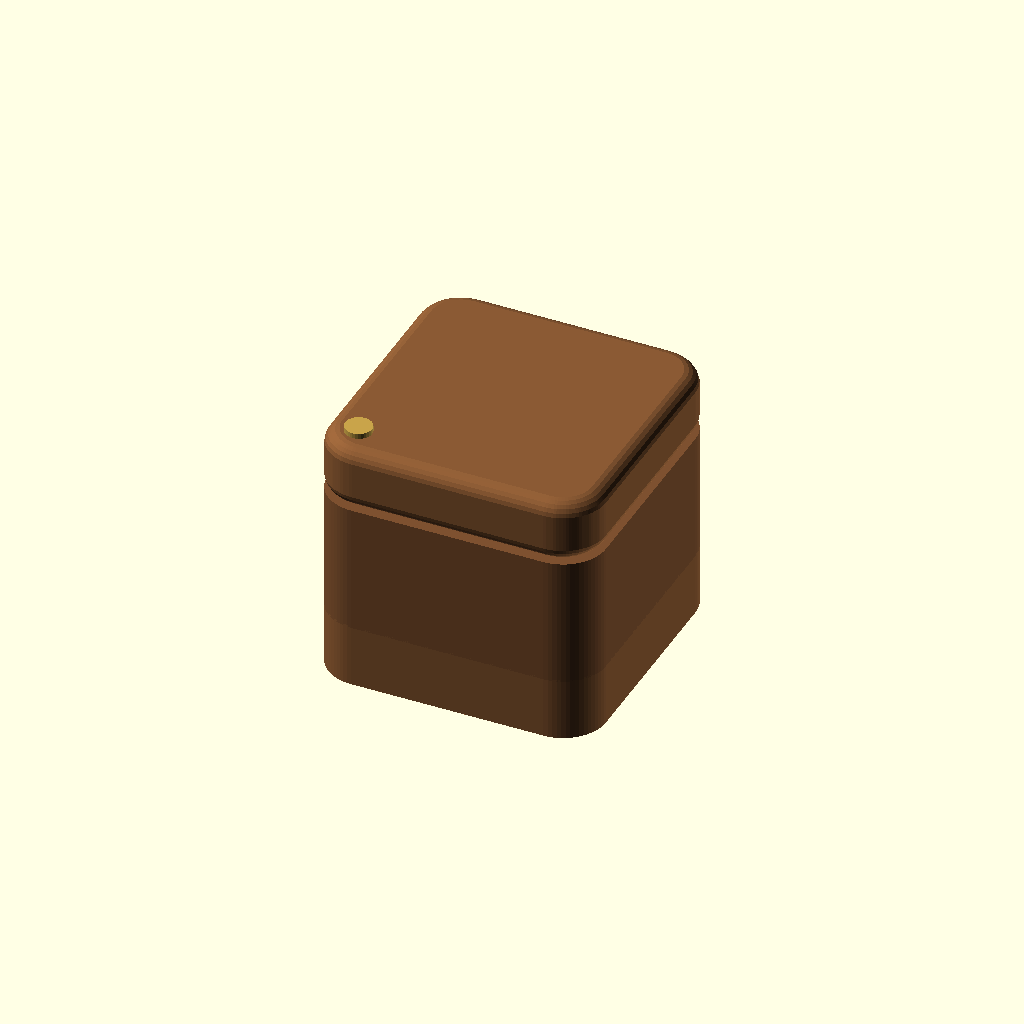
Cell 1 — every parameter at its default value.
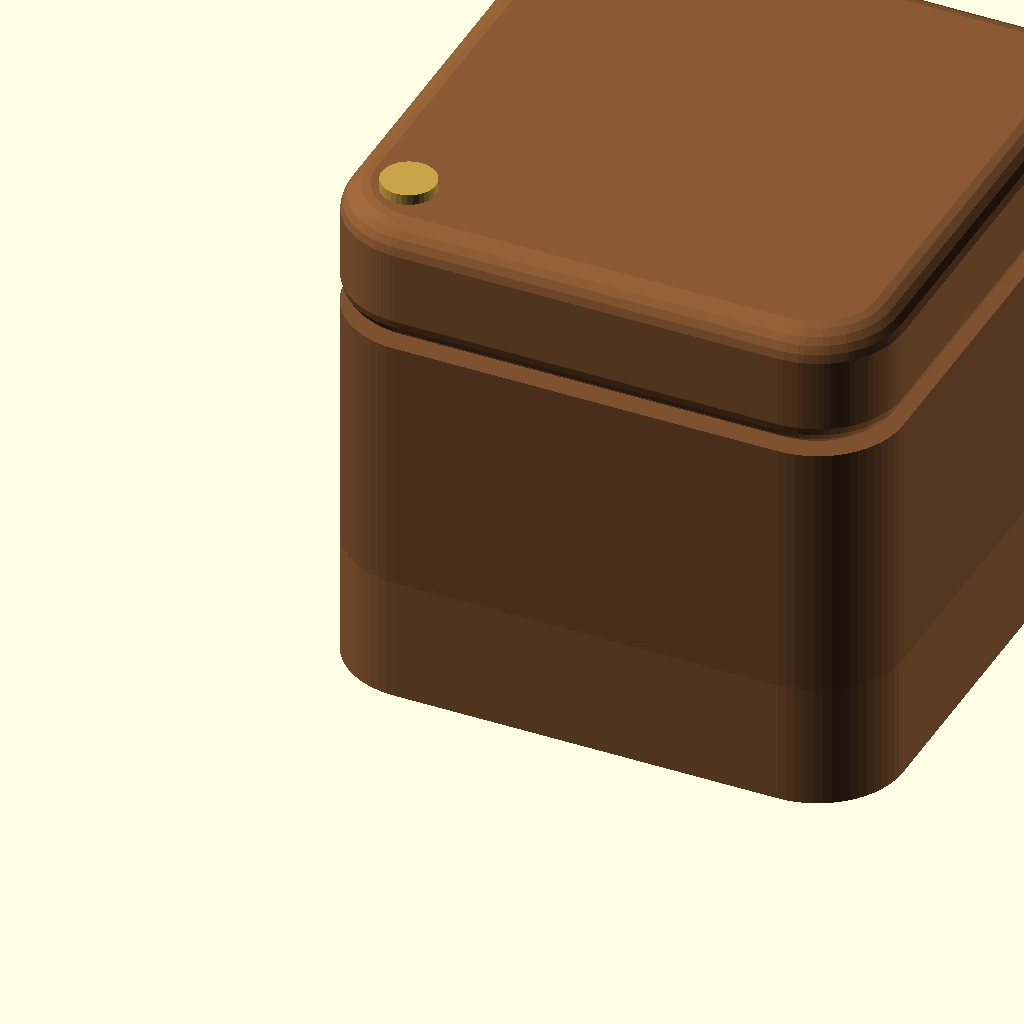
Cell 2 — UNIT set to 50.8, the other parameters unchanged.
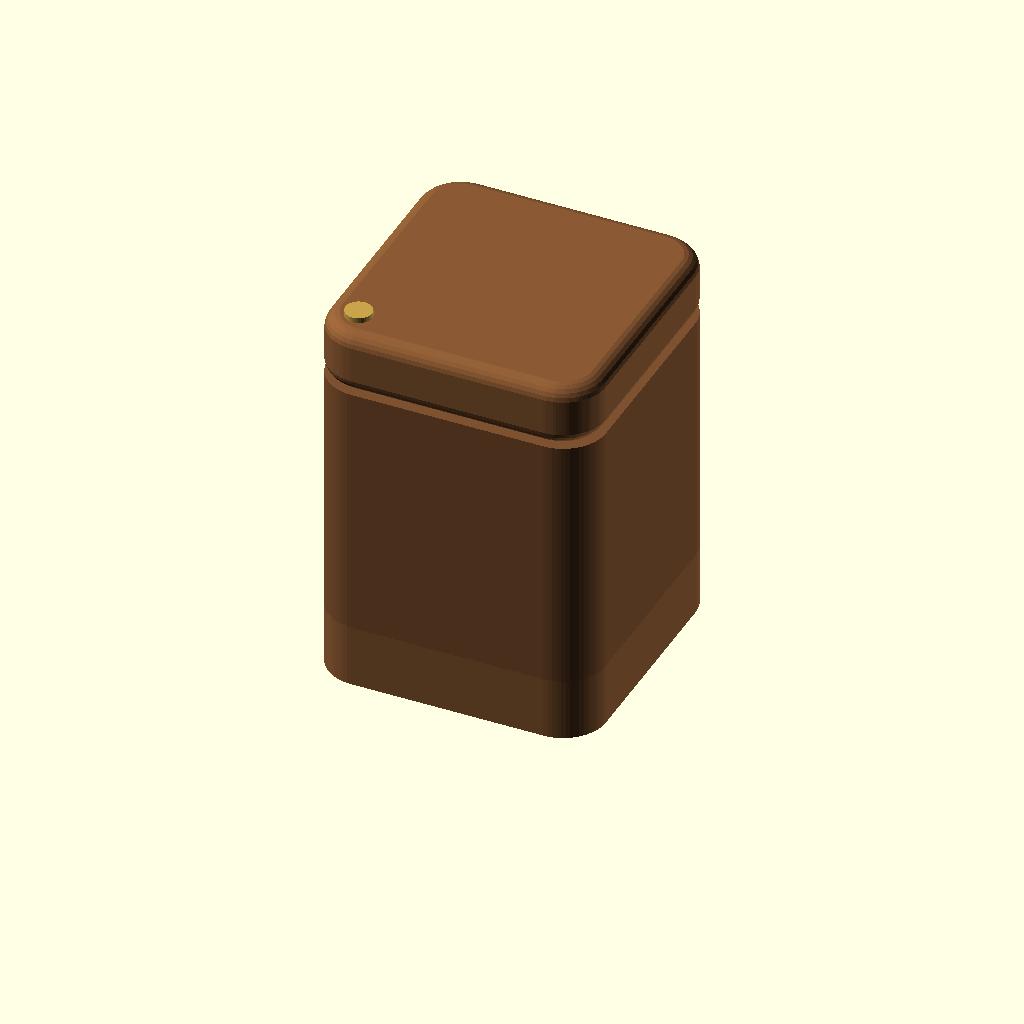
Cell 3 — T_MID set to 1.5, the other parameters unchanged.
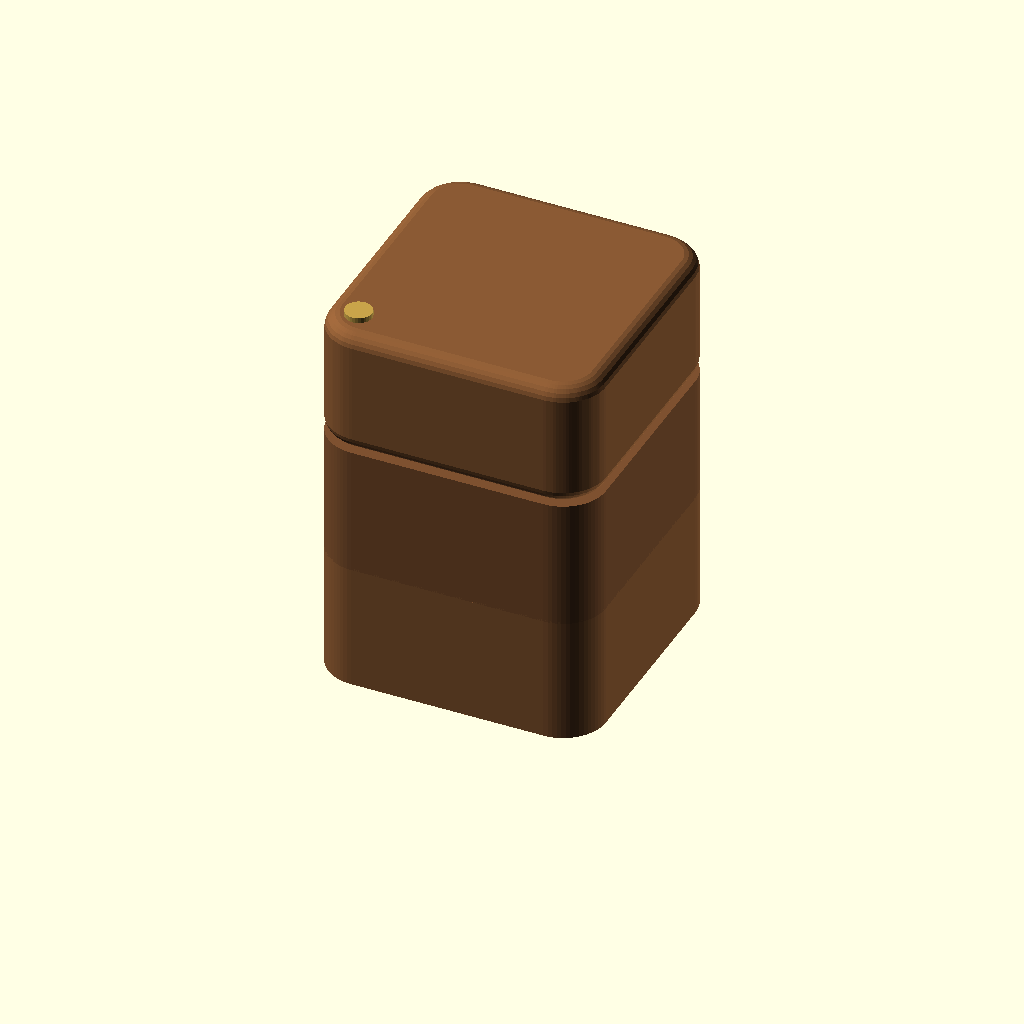
Cell 4: the same model with T_CAP = 1.5.
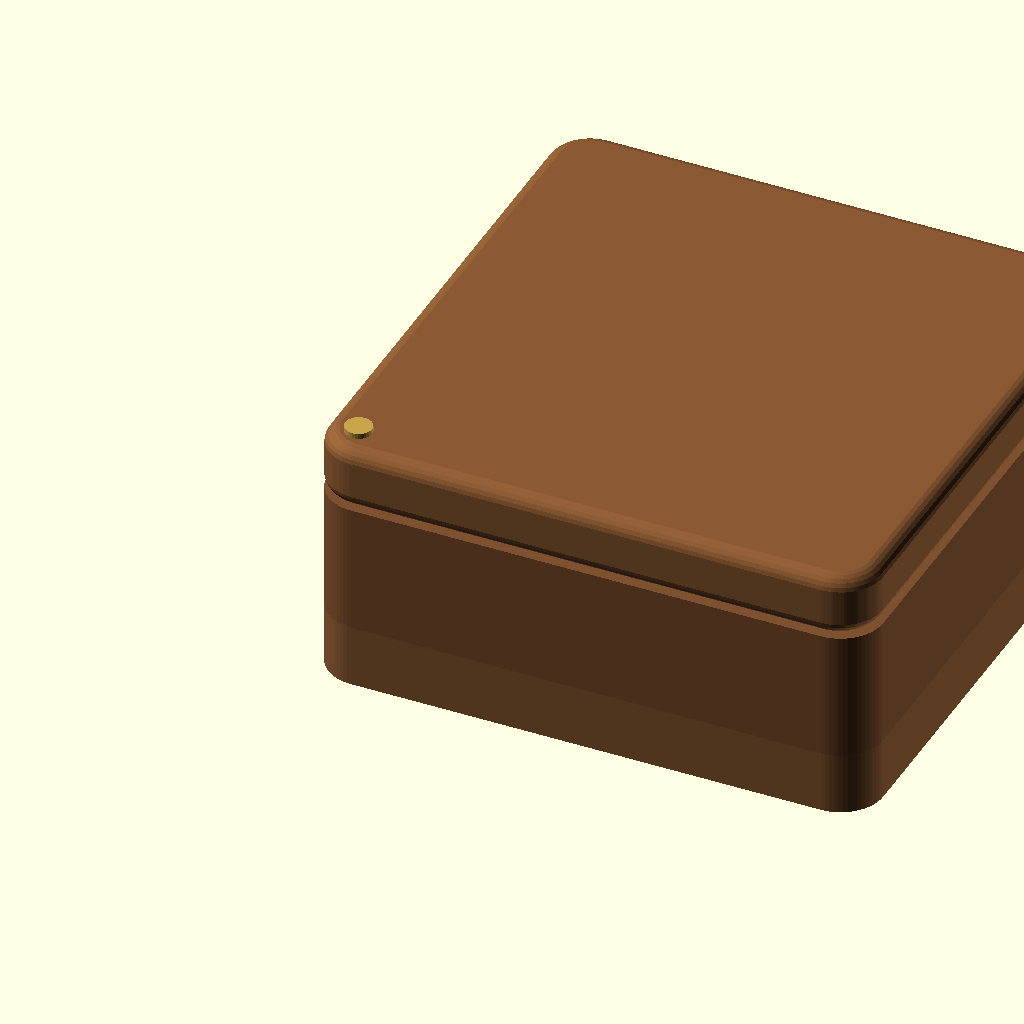
Cell 5 — SIZE set to 6.5, the other parameters unchanged.
All cells are drawn from one camera (rotation 55°, 0°, 25°, orthographic, colour scheme Cornfield), so only the parameter changes between them.
OpenSCAD source file projects/salt-boxes/salt_box.scad:
// =============================================================
//  Salt boxes -- stack-laminated hardwood, swivelling lid
//
//  A pair, differing only in height: one for MSG, one for sugar.
//
//  Laminated rather than hollowed from a solid blank, because a blind pocket
//  that deep can't be template-routed -- the bearing has to stay inside the
//  template, and the deeper you plunge the higher it sits.  Cut the cavity
//  straight THROUGH the middle layers instead and it is one template pass per
//  layer, dead square, no Forstner wandering off perpendicular.
//
//  Cut the layers in sequence from one board and stack them in order: the
//  figure runs on through the glue lines and they nearly disappear.
//
//      openscad salt_box.scad
//      openscad -D LAYERS=3 -D 'mode="open"' salt_box.scad
// =============================================================
UNIT = 25.4;

mode = "assembled";  // assembled | open | exploded | section | parts | none

// ---------------- stock
// Everything is 3/4.  A thinner lid and bottom would sit a touch better, but
// it would mean getting stock planed specially, and one thickness throughout
// means every one of the ten pieces comes off the same board.
T_MID = 0.75;        // middle layers -- 4/4 dressed
T_CAP = 0.75;        // lid and bottom

// ---------------- box
SIZE   = 3.25;       // outside, square
WALL   = 0.50;
LAYERS = 2;          // middle layers.  2 -> MSG, 3 -> sugar

// Outside vertical corners.  Generous on purpose: a small ease on an object
// this size just reads as a slightly less sharp box.  At 1/2 the corners
// become quarter-cylinders and the silhouette actually changes.
CORNER_R = 0.50;

// Inside corners come free from the cutter -- a 1/2 bit CANNOT leave anything
// tighter than 1/4.  Nothing to decide and nothing to pay for.
BIT_D  = 0.50;
CAV_R  = BIT_D / 2;

// Roundover on the lid's edges.  The lid is what the hand meets, so it gets
// softened all the way round rather than just at the corners.
LID_R = 0.1875;

// ---------------- hardware
PIVOT_IN = 0.40;     // pivot centre, in from two adjacent edges
PIVOT_D  = 0.15;     // #6 brass screw
MAG_D    = 0.25;     // 6mm disc magnet
MAG_H    = 0.125;    // 3mm deep
MAG_IN   = 0.55;

// ---------------- derived
INNER  = SIZE - 2*WALL;
CAV_H  = LAYERS * T_MID;
BODY_H = T_CAP + CAV_H;
TOTAL  = BODY_H + T_CAP;

EPS   = 0.01;
OVER  = 0.02;        // layers overlap rather than share a face -- see README
SHRNK = 0.012;       // hardware modelled undersize, same reason

WOOD  = "#8a5a34";
WOOD2 = "#7d5130";
BRASS = "#c8a34a";
STEEL = "#8d949c";

// =============================================================
//  2D
// =============================================================
module outer_2d() {
    translate([CORNER_R, CORNER_R])
        offset(r = CORNER_R, $fn = 64)
            square(SIZE - 2*CORNER_R);
}

module cavity_2d() {
    translate([WALL + CAV_R, WALL + CAV_R])
        offset(r = CAV_R, $fn = 48)
            square(INNER - 2*CAV_R);
}

// =============================================================
//  parts
// =============================================================
module bottom() {
    linear_extrude(T_CAP) outer_2d();
}

function mid_z(i) = T_CAP + i*T_MID - OVER;
function mid_h()  = T_MID + OVER;

module middle() {
    difference() {
        linear_extrude(mid_h()) outer_2d();
        translate([0, 0, -EPS]) linear_extrude(mid_h() + 2*EPS) cavity_2d();
    }
}

// Rounded on every edge, not just the vertical corners.  Minkowski with a
// sphere is the honest way to say that: shrink the profile by the radius,
// shorten it by twice the radius, then grow it back in every direction at once.
module lid() {
    difference() {
        translate([0, 0, LID_R])
            minkowski() {
                linear_extrude(T_CAP - 2*LID_R)
                    offset(r = -LID_R, $fn = 48) outer_2d();
                sphere(r = LID_R, $fn = 24);
            }
        translate([PIVOT_IN, PIVOT_IN, -EPS])
            cylinder(h = T_CAP + 2*EPS, d = PIVOT_D + 0.02, $fn = 32);
        translate([SIZE - MAG_IN, SIZE - MAG_IN, -EPS])
            cylinder(h = MAG_H + EPS, d = MAG_D, $fn = 48);
    }
}

// =============================================================
//  assembly
// =============================================================
module hardware() {
    color(BRASS) translate([PIVOT_IN, PIVOT_IN, BODY_H - 0.5])
        cylinder(h = 0.5 + T_CAP, d = PIVOT_D - SHRNK, $fn = 32);
    color(BRASS) translate([PIVOT_IN, PIVOT_IN, BODY_H + T_CAP])
        cylinder(h = 0.07, d = PIVOT_D*2.1, $fn = 32);
    color(STEEL) translate([SIZE - MAG_IN, SIZE - MAG_IN, BODY_H - MAG_H])
        cylinder(h = MAG_H, d = MAG_D - SHRNK, $fn = 48);
}

module box(swing = 0, explode = 0) {
    color(WOOD) bottom();
    for (i = [0 : LAYERS - 1])
        color(WOOD2) translate([0, 0, mid_z(i) + explode*(1 + i)]) middle();
    translate([0, 0, BODY_H + EPS + explode*(1 + LAYERS)])
        translate([PIVOT_IN, PIVOT_IN, 0])
            rotate([0, 0, swing])
                translate([-PIVOT_IN, -PIVOT_IN, 0])
                    color(WOOD) lid();
    if (explode == 0) hardware();
}

scale(UNIT) {
    if (mode == "assembled") {
        box(0);
    } else if (mode == "open") {
        box(85);
    } else if (mode == "exploded") {
        box(0, 0.85);
    } else if (mode == "section") {
        difference() {
            box(0);
            translate([-1, -1, -1]) cube([SIZE + 2, SIZE/2 + 1, TOTAL + 2]);
        }
    } else if (mode == "parts") {
        color(WOOD)  bottom();
        color(WOOD2) translate([SIZE + 0.5, 0, 0]) middle();
        color(WOOD)  translate([2*(SIZE + 0.5), 0, 0]) lid();
    }
}

CAV_AREA = INNER*INNER - (4 - PI)*CAV_R*CAV_R;
VOL_ML   = CAV_AREA * CAV_H * 16.387;

echo(str("outside          = ", SIZE, " sq x ", TOTAL, " tall"));
echo(str("wall             = ", WALL, " at the faces, ",
         "thicker at the corners"));
echo(str("cavity           = ", INNER, " sq x ", CAV_H, " deep  (",
         LAYERS, " middle layers)"));
echo(str("corner radius    = ", CORNER_R, " outside, ", CAV_R,
         " inside (the bit)"));
echo(str("holds            = ", VOL_ML, " ml = ", VOL_ML/236.6, " cups"));
echo(str("parts            = 1 bottom @", T_CAP, " + ", LAYERS, " middle @",
         T_MID, " + 1 lid @", T_CAP));
Customizer parameters (derived from the source; name, type, default, range or options):
UNIT: number, default 25.4
mode: string, default "assembled"
T_MID: number, default 0.75
T_CAP: number, default 0.75
SIZE: number, default 3.25
WALL: number, default 0.5
LAYERS: number, default 2
CORNER_R: number, default 0.5
BIT_D: number, default 0.5
LID_R: number, default 0.1875
PIVOT_IN: number, default 0.4
PIVOT_D: number, default 0.15
MAG_D: number, default 0.25
MAG_H: number, default 0.125
MAG_IN: number, default 0.55
EPS: number, default 0.01
OVER: number, default 0.02
SHRNK: number, default 0.012
WOOD: string, default "#8a5a34"
WOOD2: string, default "#7d5130"
BRASS: string, default "#c8a34a"
STEEL: string, default "#8d949c"
